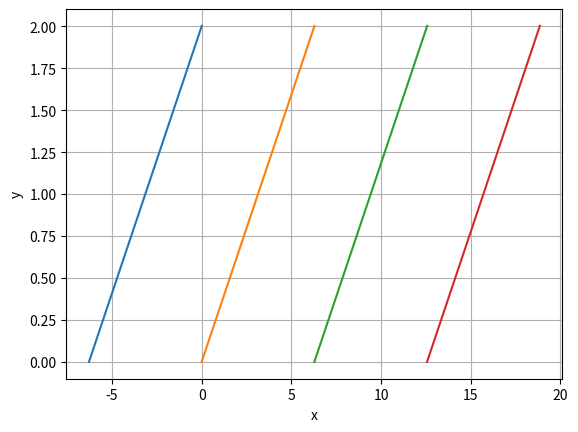

Write the Python code that produced this figure.
import numpy as np
import matplotlib.pyplot as plt
import time

plt.clf()
plt.grid(True)

# Condiciones Iniciales
v = 1.0
tfin = 16
dt = 2 * np.pi

# Inicio de la simulación
for t in np.arange(0, tfin + dt, dt):
    px = []
    py = []

    for ix in np.arange(-2 * np.pi, 0.01, 0.01):
        x = ix + v * t
        # y = x - v * t
        y = (1 / np.pi) * (x - v * t) + 2
        px.append(x)
        py.append(y)

    plt.plot(px, py)
    plt.xlabel("x")
    plt.ylabel("y")
    plt.grid(True)
    plt.pause(0.2)

plt.show()
